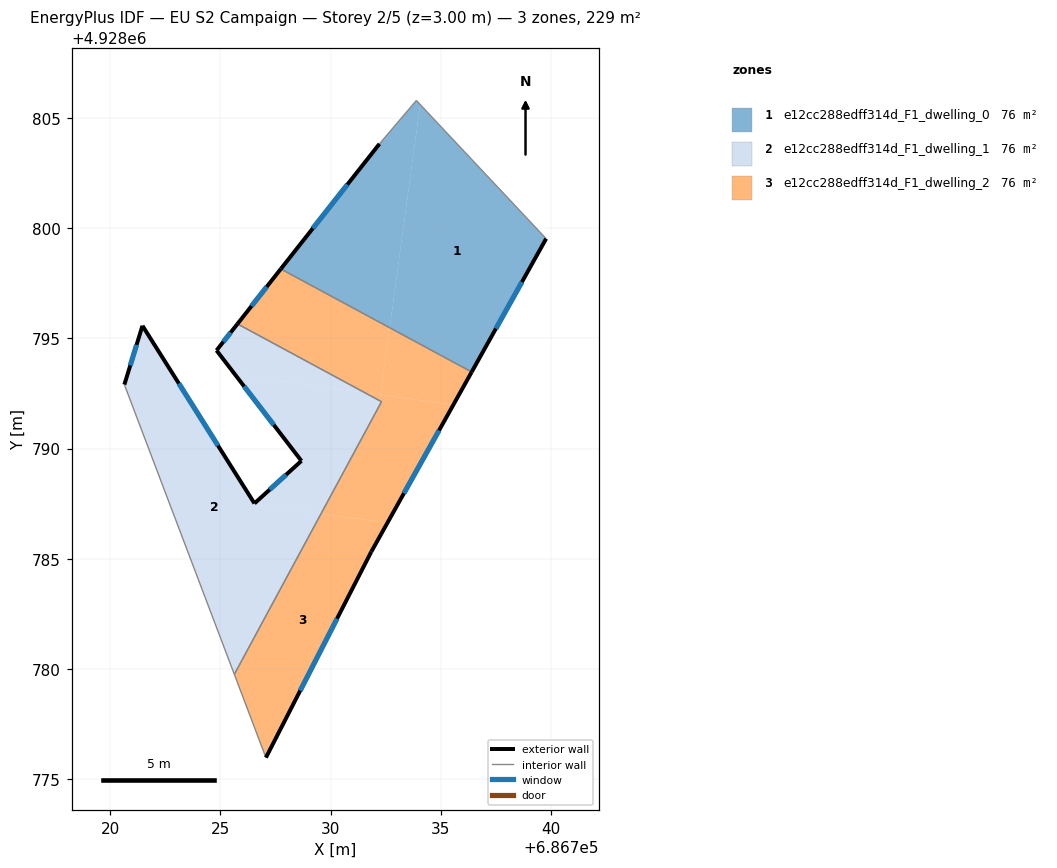
=== STOREY PLAN SPEC (per zone: floor XY polygon, exterior-wall plan segments, windows/doors) ===
zone 1: e12cc288edff314d_F1_dwelling_0  (76.2 m²)
  floor: (686734.06, 4928805.60) (686739.77, 4928799.52) (686736.39, 4928793.47) (686732.68, 4928795.48)
  floor: (686733.88, 4928805.79) (686734.06, 4928805.60) (686732.68, 4928795.48) (686727.74, 4928798.15) (686732.21, 4928803.82)
  exterior wall: (686736.39, 4928793.47) – (686739.77, 4928799.52)  [6.9 m]
    window: (686737.49, 4928795.44) – (686738.67, 4928797.55)  [2.5 m²]
  exterior wall: (686732.21, 4928803.82) – (686727.74, 4928798.15)  [7.2 m]
    window: (686730.76, 4928801.97) – (686729.19, 4928799.99)  [2.6 m²]
  interior walls: 3
zone 2: e12cc288edff314d_F1_dwelling_1  (76.2 m²)
  floor: (686731.54, 4928792.54) (686725.68, 4928793.34) (686724.82, 4928794.45) (686725.77, 4928795.65)
  floor: (686731.54, 4928792.54) (686732.30, 4928792.12) (686729.56, 4928787.04) (686726.78, 4928787.42) (686726.65, 4928787.61) (686728.67, 4928789.44) (686725.68, 4928793.34)
  floor: (686721.46, 4928795.57) (686726.54, 4928787.51) (686726.65, 4928787.61) (686726.78, 4928787.42) (686729.56, 4928787.04) (686725.63, 4928779.76) (686720.64, 4928792.90)
  exterior wall: (686728.67, 4928789.44) – (686726.54, 4928787.51)  [2.9 m]
    window: (686727.98, 4928788.81) – (686727.23, 4928788.14)  [1.1 m²]
  exterior wall: (686724.82, 4928794.45) – (686728.67, 4928789.44)  [6.3 m]
    window: (686726.07, 4928792.82) – (686727.42, 4928791.07)  [2.3 m²]
  exterior wall: (686725.77, 4928795.65) – (686724.82, 4928794.45)  [1.5 m]
    window: (686725.46, 4928795.26) – (686725.13, 4928794.84)  [0.6 m²]
  exterior wall: (686721.46, 4928795.57) – (686720.64, 4928792.90)  [2.8 m]
    window: (686721.19, 4928794.70) – (686720.91, 4928793.77)  [1.0 m²]
  exterior wall: (686726.54, 4928787.51) – (686721.46, 4928795.57)  [9.5 m]
    window: (686724.89, 4928790.13) – (686723.11, 4928792.95)  [3.5 m²]
  interior walls: 3
zone 3: e12cc288edff314d_F1_dwelling_2  (76.2 m²)
  floor: (686736.39, 4928793.47) (686735.56, 4928791.99) (686732.26, 4928792.44) (686732.68, 4928795.48)
  floor: (686732.68, 4928795.48) (686732.26, 4928792.44) (686731.54, 4928792.54) (686725.77, 4928795.65) (686727.74, 4928798.15)
  floor: (686735.56, 4928791.99) (686732.57, 4928786.63) (686729.56, 4928787.04) (686732.31, 4928792.12) (686732.26, 4928792.44)
  floor: (686732.57, 4928786.63) (686731.84, 4928785.32) (686727.06, 4928775.98) (686725.63, 4928779.76) (686729.56, 4928787.04)
  floor: (686732.26, 4928792.44) (686732.31, 4928792.12) (686731.54, 4928792.54)
  exterior wall: (686727.74, 4928798.15) – (686725.77, 4928795.65)  [3.2 m]
    window: (686727.10, 4928797.34) – (686726.41, 4928796.46)  [1.2 m²]
  exterior wall: (686731.84, 4928785.32) – (686736.39, 4928793.47)  [9.3 m]
    window: (686733.32, 4928787.97) – (686734.91, 4928790.82)  [3.4 m²]
  exterior wall: (686727.06, 4928775.98) – (686731.84, 4928785.32)  [10.5 m]
    window: (686728.62, 4928779.02) – (686730.29, 4928782.28)  [3.8 m²]
  interior walls: 4

=== DERIVED (storey summary) ===
Building: EU S2 Campaign
Storey: 2 of 5  (floor level z = 3.00 m)
Storey gross floor area: 228.5 m²
Zones on this storey: 3
  - e12cc288edff314d_F1_dwelling_0: floor 76.2 m²; exterior wall 14.2 m (42.5 m²); 2 window(s) 5.2 m²; WWR 12.2%
  - e12cc288edff314d_F1_dwelling_1: floor 76.2 m²; exterior wall 23.0 m (69.1 m²); 5 window(s) 8.4 m²; WWR 12.2%
  - e12cc288edff314d_F1_dwelling_2: floor 76.2 m²; exterior wall 23.0 m (69.0 m²); 3 window(s) 8.4 m²; WWR 12.2%
Zone adjacency (shared interzone walls):
  - e12cc288edff314d_F1_dwelling_0 ↔ e12cc288edff314d_F1_dwelling_2
  - e12cc288edff314d_F1_dwelling_1 ↔ e12cc288edff314d_F1_dwelling_2